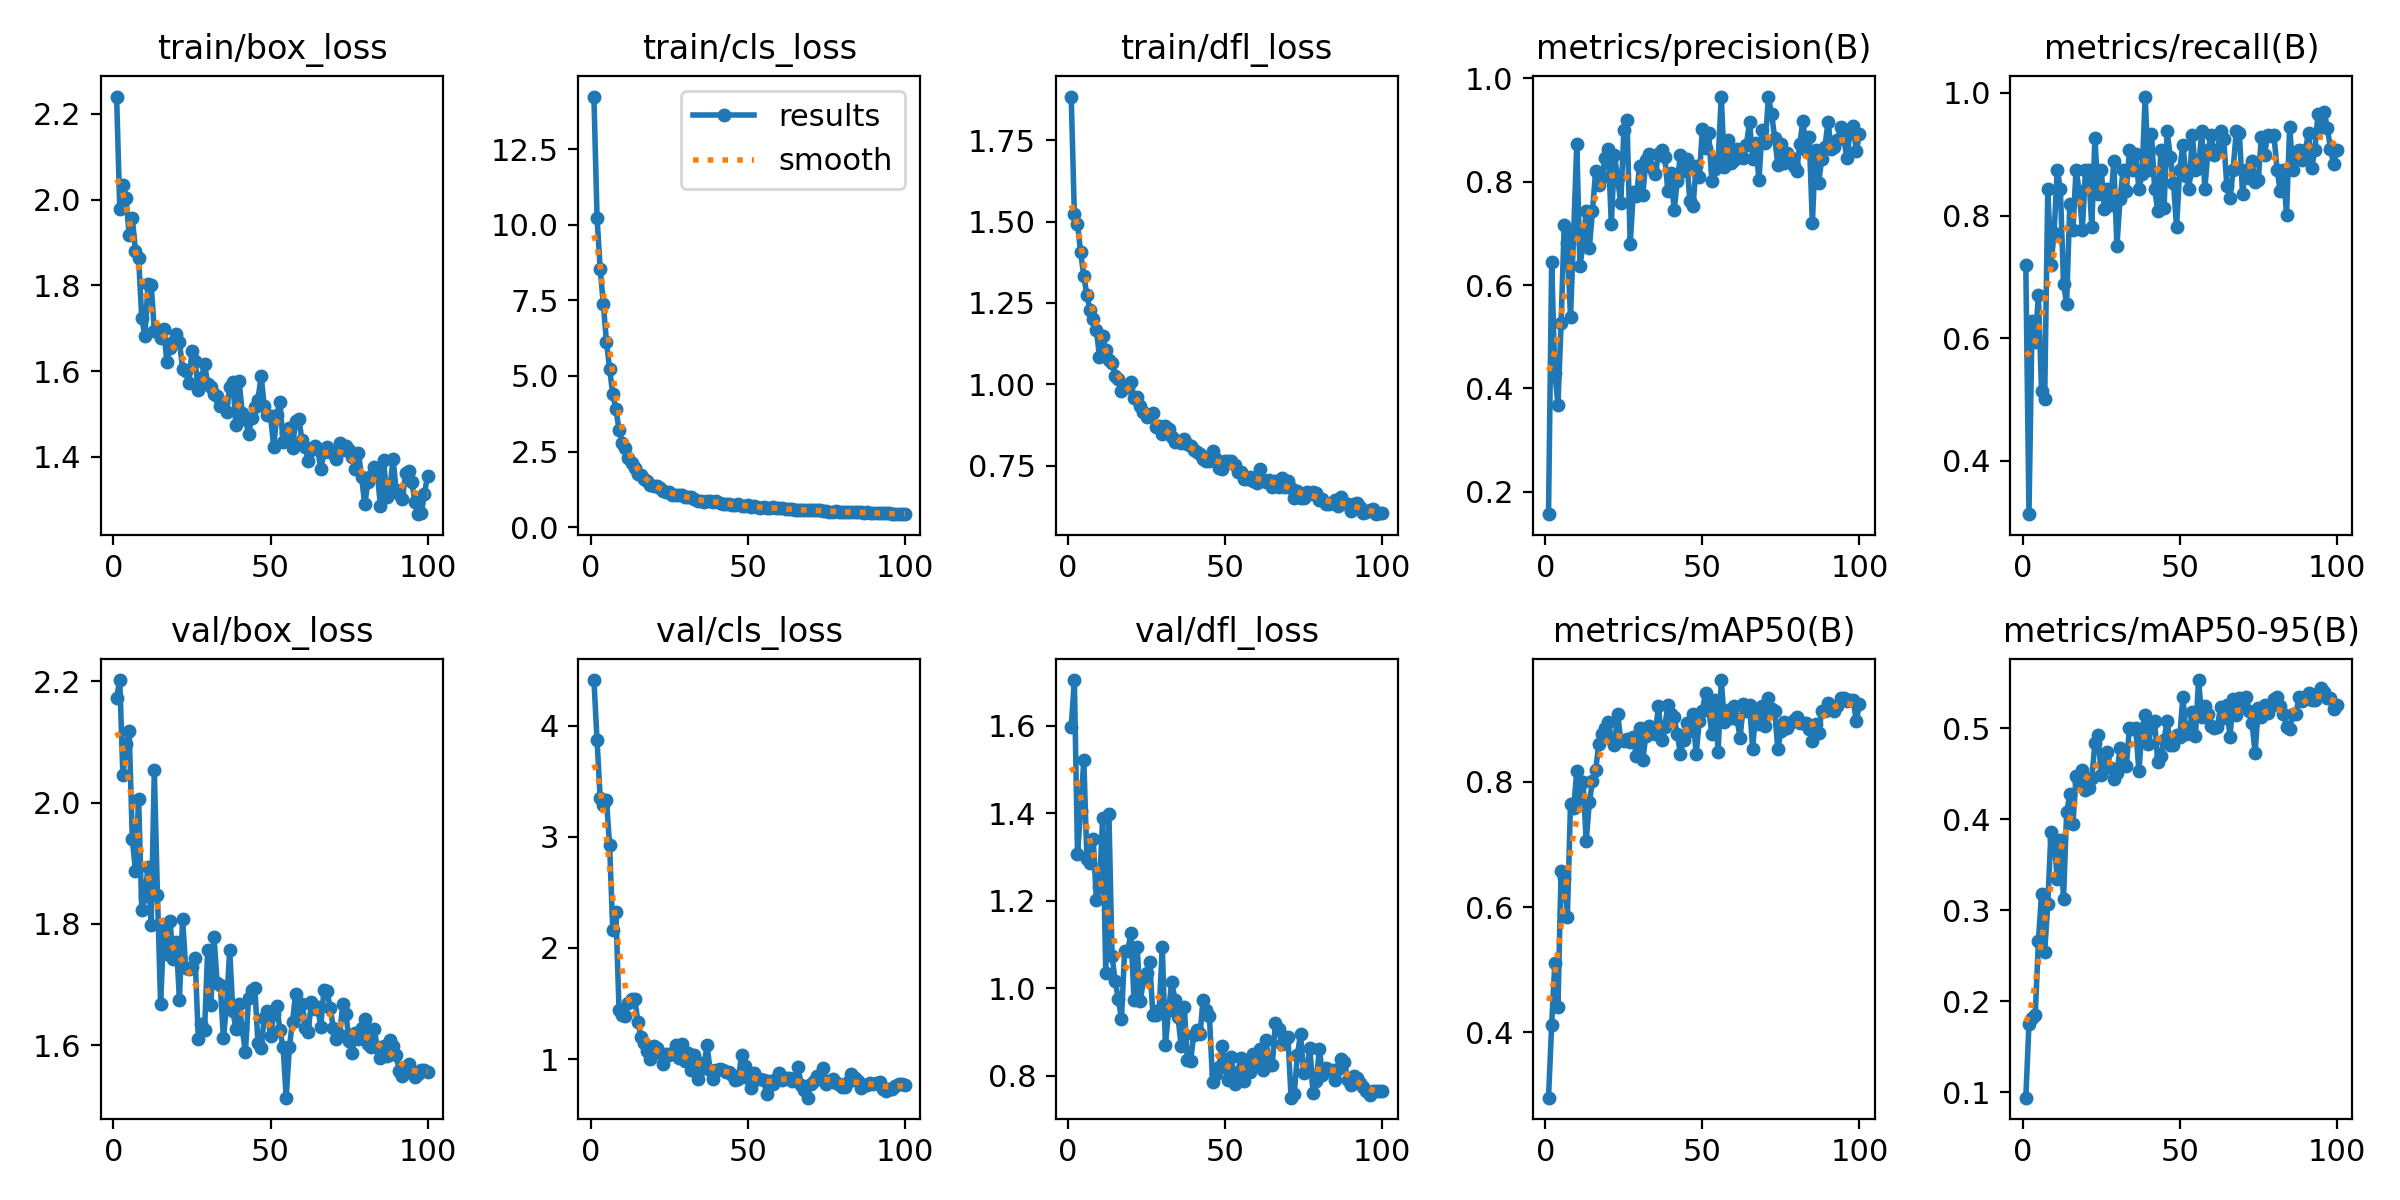

Source data for this figure (header and first rows):
epoch, time, train/box_loss, train/cls_loss, train/dfl_loss, metrics/precision(B), metrics/recall(B), metrics/mAP50(B), metrics/mAP50-95(B), val/box_loss, val/cls_loss, val/dfl_loss, lr/pg0, lr/pg1, lr/pg2
1, 35.69, 2.24, 14.24, 1.885, 0.1564, 0.7188, 0.2954, 0.09416, 2.172, 4.409, 1.598, 0.0005496, 0.0005496, 0.0005496
2, 56.98, 1.978, 10.23, 1.523, 0.6439, 0.3125, 0.4116, 0.1754, 2.202, 3.867, 1.705, 0.001094, 0.001094, 0.001094
3, 78.37, 2.034, 8.543, 1.494, 0.4303, 0.6283, 0.5104, 0.1819, 2.045, 3.344, 1.307, 0.001628, 0.001628, 0.001628
4, 100.2, 2.004, 7.367, 1.406, 0.3684, 0.5938, 0.4404, 0.1848, 2.097, 3.282, 1.405, 0.001617, 0.001617, 0.001617
5, 121.8, 1.917, 6.122, 1.334, 0.5256, 0.67, 0.6581, 0.2658, 2.119, 3.327, 1.523, 0.001601, 0.001601, 0.001601
6, 143.5, 1.956, 5.234, 1.273, 0.7155, 0.514, 0.6462, 0.318, 1.939, 2.921, 1.296, 0.001584, 0.001584, 0.001584
7, 165.1, 1.881, 4.391, 1.228, 0.6811, 0.5, 0.5847, 0.2543, 1.888, 2.162, 1.286, 0.001568, 0.001568, 0.001568
8, 186.4, 1.864, 3.908, 1.201, 0.5374, 0.8438, 0.7647, 0.3071, 2.006, 2.319, 1.341, 0.001551, 0.001551, 0.001551
9, 208.2, 1.724, 3.22, 1.166, 0.7, 0.7188, 0.7581, 0.386, 1.823, 1.44, 1.203, 0.001535, 0.001535, 0.001535
10, 229.8, 1.681, 2.793, 1.085, 0.8731, 0.7711, 0.8175, 0.378, 1.846, 1.392, 1.232, 0.001518, 0.001518, 0.001518
11, 251.3, 1.804, 2.614, 1.147, 0.6363, 0.875, 0.7742, 0.3342, 1.893, 1.384, 1.39, 0.001502, 0.001502, 0.001502
12, 272.9, 1.801, 2.288, 1.107, 0.6786, 0.8438, 0.7999, 0.3773, 1.798, 1.507, 1.035, 0.001485, 0.001485, 0.001485
13, 294.6, 1.694, 2.133, 1.073, 0.7431, 0.6887, 0.7056, 0.3128, 2.054, 1.541, 1.399, 0.001469, 0.001469, 0.001469
14, 316.5, 1.696, 1.951, 1.064, 0.672, 0.6562, 0.7683, 0.4075, 1.847, 1.543, 1.073, 0.001452, 0.001452, 0.001452
15, 338, 1.678, 1.76, 1.026, 0.7435, 0.8191, 0.8013, 0.4274, 1.667, 1.336, 1.016, 0.001436, 0.001436, 0.001436
16, 359.5, 1.698, 1.724, 1.016, 0.821, 0.7759, 0.8184, 0.3944, 1.79, 1.197, 0.9759, 0.001419, 0.001419, 0.001419
17, 381, 1.622, 1.586, 0.98, 0.7943, 0.875, 0.8609, 0.4481, 1.75, 1.142, 0.9297, 0.001403, 0.001403, 0.001403
18, 402.6, 1.654, 1.514, 0.9953, 0.8088, 0.8396, 0.8759, 0.4414, 1.804, 1.075, 1.086, 0.001386, 0.001386, 0.001386
19, 423.9, 1.667, 1.385, 0.9902, 0.845, 0.7767, 0.886, 0.4537, 1.742, 0.9993, 1.086, 0.00137, 0.00137, 0.00137
20, 445.8, 1.686, 1.377, 1.008, 0.8634, 0.8742, 0.8962, 0.4327, 1.77, 1.119, 1.125, 0.001353, 0.001353, 0.001353
21, 467.3, 1.668, 1.348, 0.9566, 0.7179, 0.875, 0.8679, 0.4345, 1.675, 1.098, 0.973, 0.001337, 0.001337, 0.001337
22, 488.9, 1.606, 1.282, 0.9621, 0.8514, 0.7812, 0.8593, 0.4454, 1.808, 1.053, 1.094, 0.00132, 0.00132, 0.00132
23, 510.7, 1.601, 1.192, 0.9318, 0.8063, 0.9267, 0.9084, 0.4837, 1.727, 0.954, 0.9706, 0.001304, 0.001304, 0.001304
24, 532.9, 1.572, 1.162, 0.9157, 0.7584, 0.8354, 0.867, 0.493, 1.725, 1.047, 1.018, 0.001287, 0.001287, 0.001287
25, 554.6, 1.647, 1.149, 0.9005, 0.9004, 0.875, 0.866, 0.449, 1.729, 1.04, 1.036, 0.001271, 0.001271, 0.001271
26, 575.9, 1.622, 1.074, 0.9044, 0.9185, 0.8114, 0.8682, 0.4611, 1.744, 1.056, 1.059, 0.001254, 0.001254, 0.001254
27, 597.7, 1.555, 1.063, 0.9109, 0.6788, 0.8438, 0.8645, 0.4745, 1.611, 1.123, 0.9393, 0.001238, 0.001238, 0.001238
28, 619.5, 1.584, 1.063, 0.8692, 0.7796, 0.817, 0.8716, 0.4563, 1.635, 1.007, 0.9377, 0.001221, 0.001221, 0.001221
29, 640.9, 1.616, 1.059, 0.8728, 0.772, 0.8882, 0.841, 0.4443, 1.625, 1.135, 0.9507, 0.001205, 0.001205, 0.001205
30, 662.4, 1.57, 1.006, 0.8481, 0.8312, 0.75, 0.8865, 0.451, 1.758, 0.9846, 1.093, 0.001188, 0.001188, 0.001188
31, 684.3, 1.564, 1.007, 0.8711, 0.7743, 0.8267, 0.8354, 0.4779, 1.665, 1.055, 0.8695, 0.001172, 0.001172, 0.001172
32, 706, 1.546, 1.003, 0.8634, 0.8413, 0.875, 0.874, 0.4624, 1.779, 0.9006, 0.9494, 0.001155, 0.001155, 0.001155
33, 727.6, 1.541, 0.9183, 0.8384, 0.8543, 0.8399, 0.8894, 0.4588, 1.703, 1.033, 1.014, 0.001139, 0.001139, 0.001139
34, 749.2, 1.518, 0.872, 0.8213, 0.8268, 0.9062, 0.8817, 0.5007, 1.699, 0.8167, 0.9738, 0.001122, 0.001122, 0.001122
35, 771, 1.525, 0.8584, 0.8251, 0.8144, 0.875, 0.8774, 0.4995, 1.611, 0.9629, 0.934, 0.001106, 0.001106, 0.001106
36, 792.5, 1.505, 0.8453, 0.8205, 0.8537, 0.9, 0.921, 0.4998, 1.666, 0.9204, 0.8675, 0.001089, 0.001089, 0.001089
37, 814.2, 1.564, 0.8617, 0.8303, 0.8621, 0.8438, 0.8678, 0.4528, 1.756, 1.128, 0.9563, 0.001073, 0.001073, 0.001073
38, 836.1, 1.575, 0.8769, 0.8154, 0.8481, 0.867, 0.8881, 0.4993, 1.657, 0.8977, 0.8352, 0.001056, 0.001056, 0.001056
39, 857.6, 1.474, 0.8424, 0.8097, 0.7821, 0.9942, 0.9224, 0.5147, 1.626, 0.8207, 0.8341, 0.00104, 0.00104, 0.00104
40, 879.3, 1.577, 0.8684, 0.7991, 0.8159, 0.875, 0.9089, 0.4826, 1.667, 0.9019, 0.8931, 0.001023, 0.001023, 0.001023
41, 901.1, 1.502, 0.8008, 0.7907, 0.7447, 0.9337, 0.9041, 0.5027, 1.627, 0.9112, 0.9056, 0.001007, 0.001007, 0.001007
42, 922.5, 1.489, 0.7721, 0.7852, 0.8022, 0.8438, 0.8759, 0.5077, 1.588, 0.9054, 0.8942, 0.0009904, 0.0009904, 0.0009904
43, 944, 1.454, 0.7573, 0.7699, 0.8515, 0.8075, 0.8454, 0.4627, 1.678, 0.8876, 0.9741, 0.0009739, 0.0009739, 0.0009739
44, 965.9, 1.49, 0.7508, 0.7633, 0.8213, 0.9062, 0.8678, 0.4699, 1.69, 0.8876, 0.9513, 0.0009574, 0.0009574, 0.0009574
45, 987.5, 1.516, 0.7429, 0.7644, 0.8446, 0.8125, 0.8948, 0.4875, 1.695, 0.8539, 0.9372, 0.0009409, 0.0009409, 0.0009409
46, 1010, 1.532, 0.7483, 0.7938, 0.7618, 0.9375, 0.8822, 0.5079, 1.603, 0.8154, 0.7865, 0.0009244, 0.0009244, 0.0009244
47, 1031, 1.589, 0.7663, 0.7707, 0.7526, 0.8954, 0.9082, 0.4822, 1.595, 0.8176, 0.8043, 0.0009078, 0.0009078, 0.0009078
48, 1053, 1.519, 0.7125, 0.743, 0.8303, 0.8533, 0.8446, 0.4819, 1.645, 1.039, 0.8194, 0.0008913, 0.0008913, 0.0008913
49, 1075, 1.497, 0.7004, 0.7401, 0.8081, 0.7808, 0.8971, 0.4931, 1.656, 0.9374, 0.868, 0.0008748, 0.0008748, 0.0008748
50, 1096, 1.496, 0.7267, 0.7654, 0.9025, 0.8747, 0.9142, 0.4903, 1.615, 0.8264, 0.8192, 0.0008583, 0.0008583, 0.0008583
51, 1118, 1.423, 0.6805, 0.7638, 0.8658, 0.9157, 0.9427, 0.5346, 1.651, 0.7365, 0.7897, 0.0008418, 0.0008418, 0.0008418
52, 1140, 1.497, 0.701, 0.7636, 0.8939, 0.8652, 0.917, 0.4935, 1.665, 0.8718, 0.8422, 0.0008253, 0.0008253, 0.0008253
53, 1162, 1.528, 0.6664, 0.7503, 0.8013, 0.8438, 0.8766, 0.4971, 1.624, 0.8198, 0.7803, 0.0008088, 0.0008088, 0.0008088
54, 1183, 1.434, 0.6408, 0.7297, 0.8245, 0.9311, 0.9313, 0.518, 1.597, 0.8173, 0.8093, 0.0007923, 0.0007923, 0.0007923
55, 1205, 1.456, 0.6608, 0.7314, 0.8414, 0.875, 0.8478, 0.4918, 1.513, 0.8138, 0.8394, 0.0007758, 0.0007758, 0.0007758
56, 1226, 1.466, 0.6255, 0.7084, 0.9648, 0.8775, 0.9629, 0.5531, 1.596, 0.6849, 0.7878, 0.0007593, 0.0007593, 0.0007593
57, 1248, 1.422, 0.6292, 0.7094, 0.8287, 0.9375, 0.8962, 0.5124, 1.639, 0.8035, 0.8267, 0.0007428, 0.0007428, 0.0007428
58, 1270, 1.484, 0.6539, 0.7144, 0.8798, 0.8438, 0.9153, 0.5242, 1.685, 0.776, 0.8083, 0.0007263, 0.0007263, 0.0007263
59, 1292, 1.488, 0.6369, 0.7016, 0.8365, 0.9062, 0.902, 0.5159, 1.652, 0.8191, 0.8491, 0.0007098, 0.0007098, 0.0007098
60, 1313, 1.44, 0.622, 0.6973, 0.8419, 0.9308, 0.9214, 0.5029, 1.668, 0.8752, 0.827, 0.0006933, 0.0006933, 0.0006933
... 40 more rows
